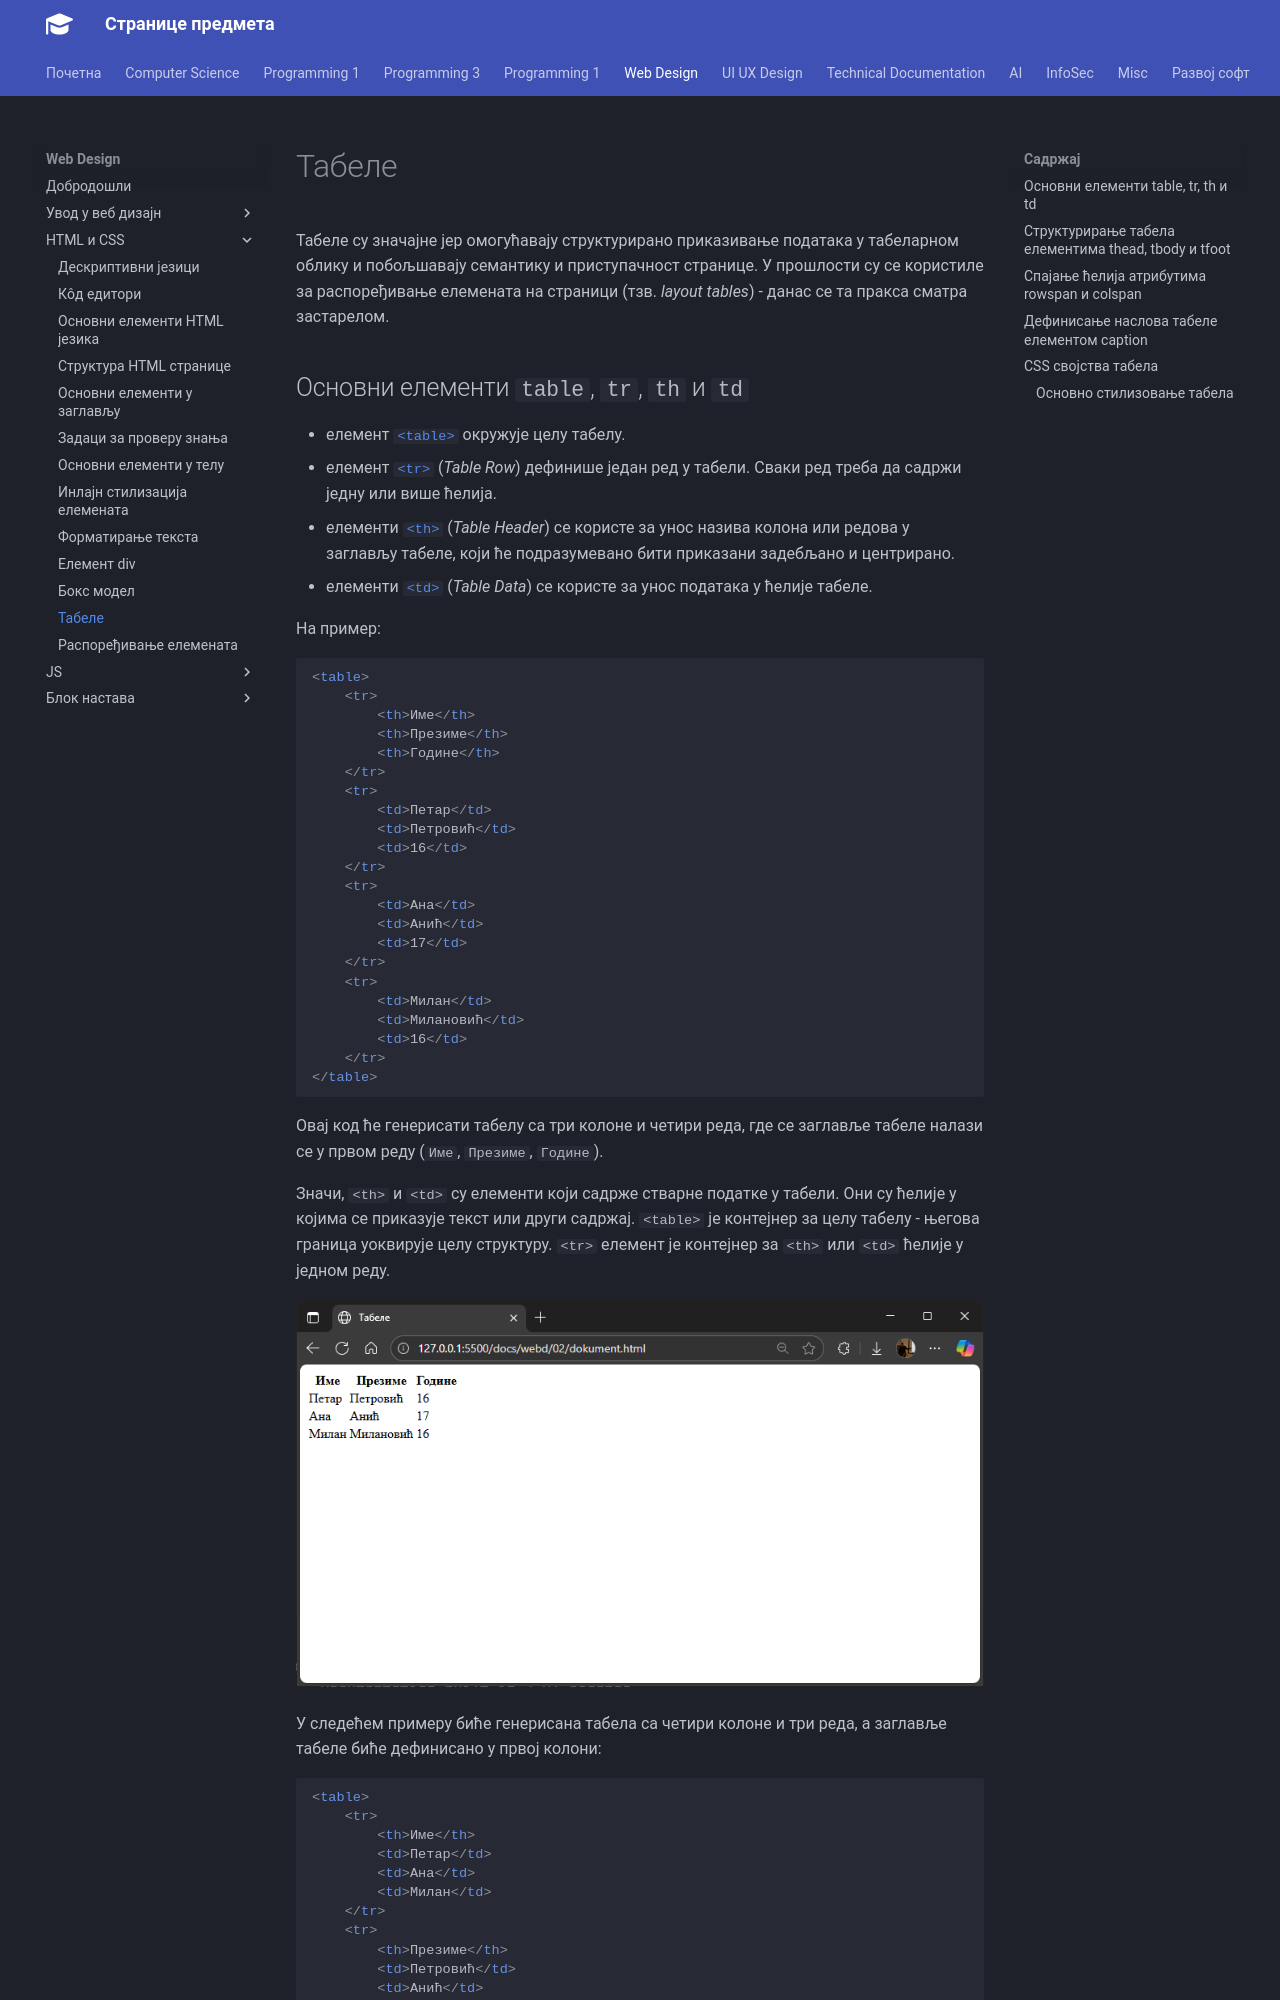

repository: radlovacki/lessons · page: webd/02/10_tabele/index.html · generator: mkdocs

# Табеле

Табеле су значајне јер омогућавају структурирано приказивање података у
табеларном облику и побољшавају семантику и приступачност странице. У прошлости
су се користиле за распоређивање елемената на страници (тзв. *layout tables*) -
данас се та пракса сматра застарелом.
